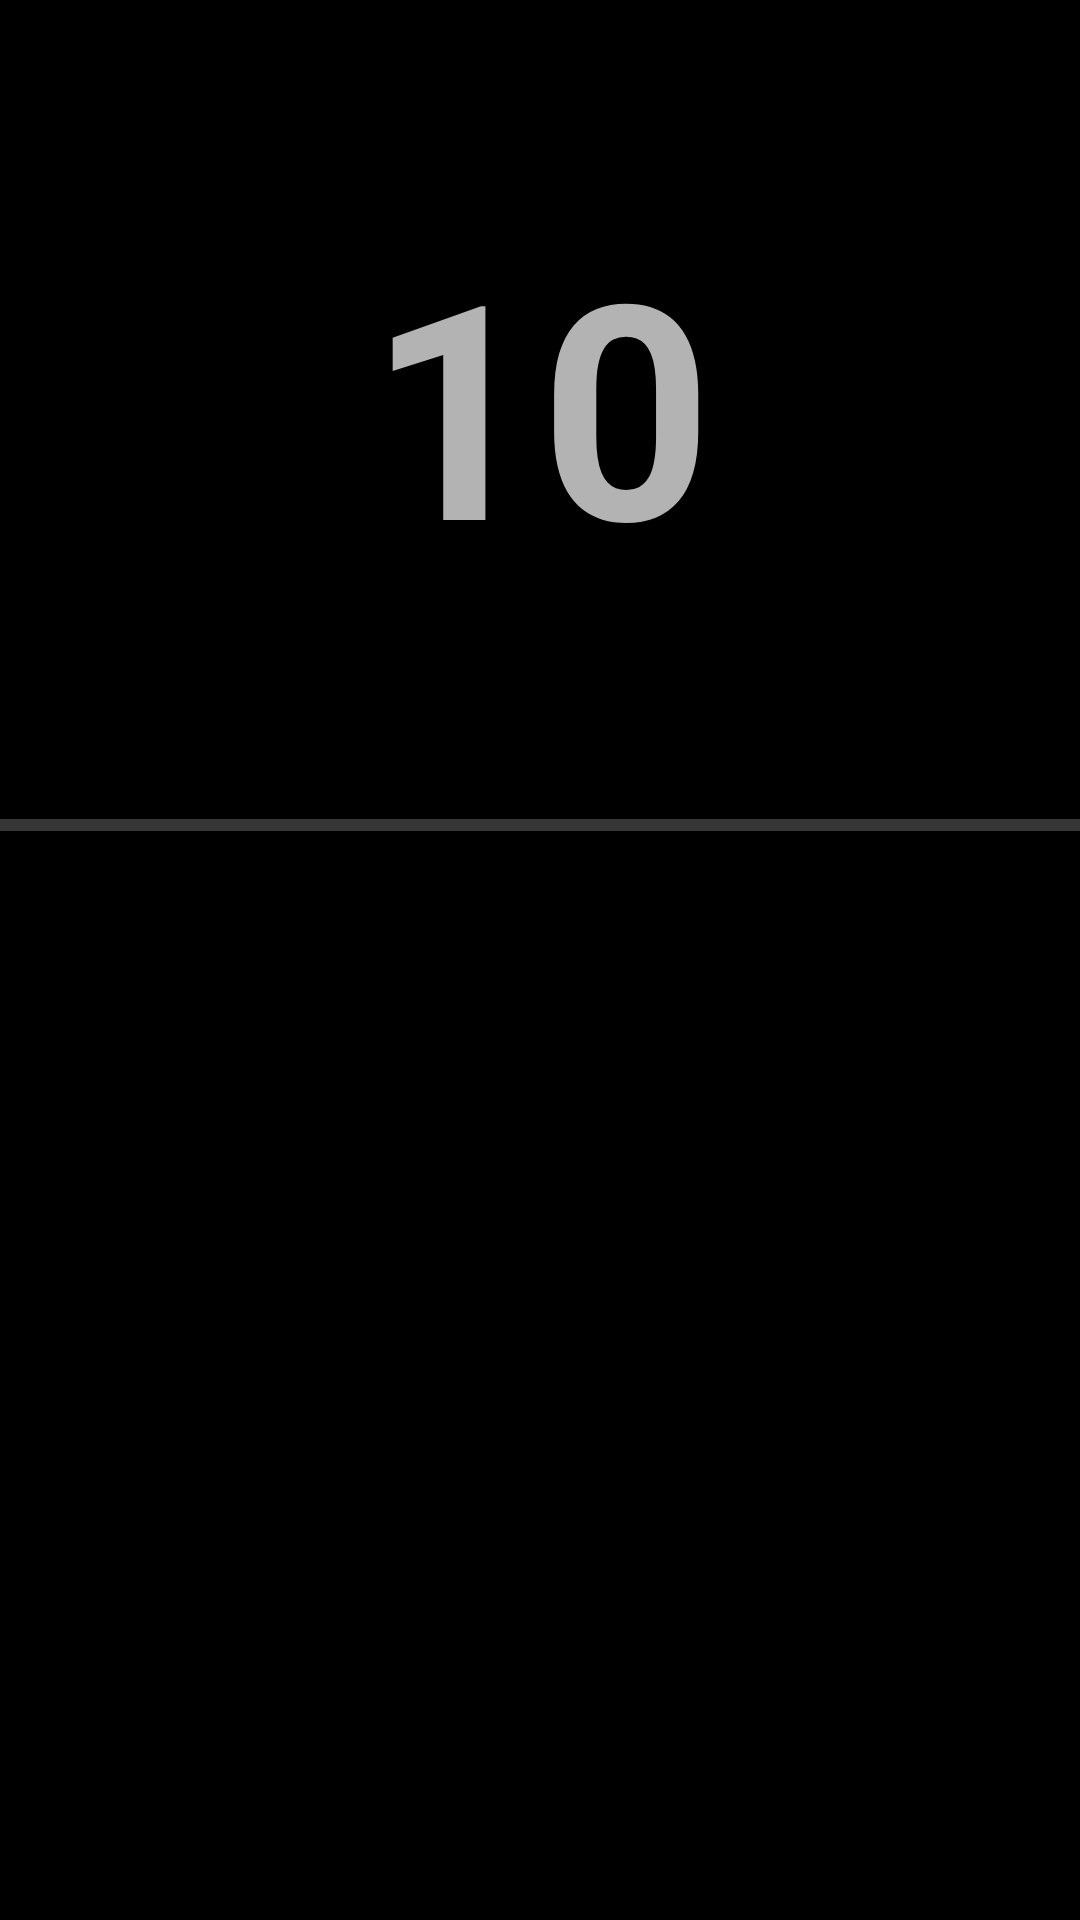

Write the Android layout XML for this screen, with the resource values it uses.
<!-- AndroidManifest.xml: application theme NoActionBar -->
<!-- res/layout/activity_level10.xml -->
<?xml version="1.0" encoding="utf-8"?>
<androidx.constraintlayout.widget.ConstraintLayout xmlns:android="http://schemas.android.com/apk/res/android"
    xmlns:app="http://schemas.android.com/apk/res-auto"
    xmlns:tools="http://schemas.android.com/tools"
    android:layout_width="match_parent"
    android:layout_height="match_parent"
    android:id="@+id/layout"
    tools:context="com.example.progressbar.Level10">

    <ProgressBar
        android:id="@+id/progress_horizontal"
        style="?android:attr/progressBarStyleHorizontal"
        android:layout_width="695dp"
        android:layout_height="14dp"
        app:layout_constraintBottom_toBottomOf="parent"
        app:layout_constraintEnd_toEndOf="parent"
        app:layout_constraintHorizontal_bias="0.555"
        app:layout_constraintStart_toStartOf="parent"
        app:layout_constraintTop_toTopOf="parent"
        app:layout_constraintVertical_bias="0.428" />

    <TextView
        android:id="@+id/textView"
        android:layout_width="wrap_content"
        android:layout_height="wrap_content"
        android:text="@string/level10"
        android:textSize="100sp"
        android:textStyle="bold"
        app:layout_constraintBottom_toTopOf="@+id/progress_horizontal"
        app:layout_constraintEnd_toEndOf="parent"
        app:layout_constraintStart_toStartOf="parent"
        app:layout_constraintTop_toTopOf="parent" />

</androidx.constraintlayout.widget.ConstraintLayout>
<!-- resources referenced by this layout -->
<resources>
  <string name="level10">10</string>
  <style name="NoActionBar" parent="Theme.AppCompat.NoActionBar">
          <item name="android:windowActionBar">false</item>
          <item name="android:windowNoTitle">true</item>
          <item name="android:windowFullscreen">true</item>
          <item name="colorPrimary">@color/colorPrimary</item>
          <item name="colorPrimaryDark">@color/colorPrimaryDark</item>
          <item name="colorAccent">@color/colorAccent</item>
          <item name="android:background">@color/background</item>
          <item name="android:windowAnimationStyle">@null</item>
      </style>
  <color name="colorPrimary">#000</color>
  <color name="colorPrimaryDark">#000</color>
  <color name="colorAccent">#FFF</color>
  <color name="background">#000</color>
</resources>
